Run: headless pygame with SDL's dummy video driver; simulated clock (each Clock.tick advances the game by its frame time, no real sleeping); random seed 0; keys injected as events and as key.get_pressed() state; no mouse input.
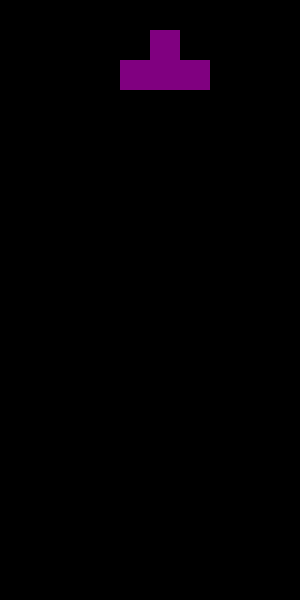
Frame 1 of 4 · flips 1–60 · no input
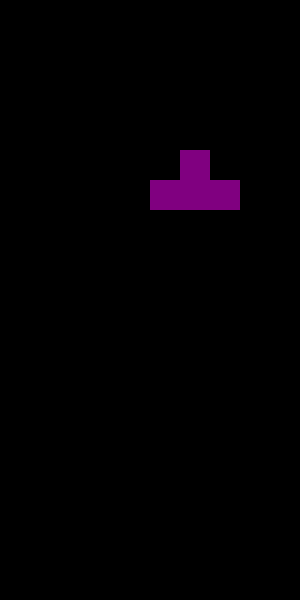
Frame 2 of 4 · flips 61–180 · tapped SPACE, RETURN · held RIGHT (→), D
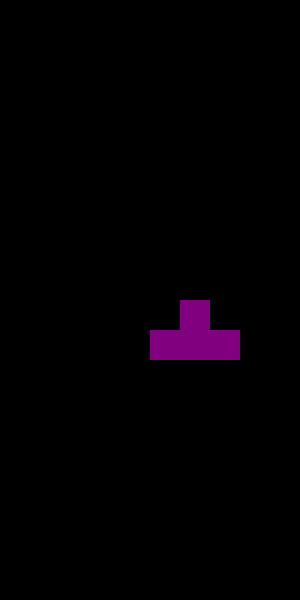
Frame 3 of 4 · flips 181–300 · held DOWN (↓), S
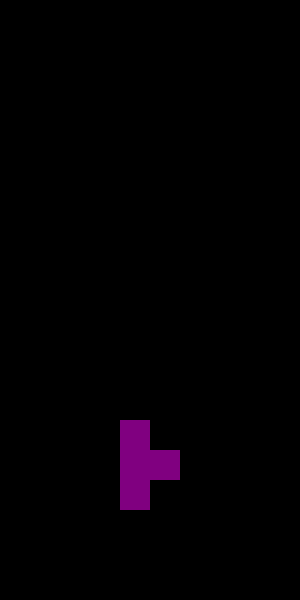
Frame 4 of 4 · flips 301–420 · held LEFT (←), A, UP (↑), W

The pygame program that drew these frames:

import pygame
import random

# 게임 설정
WINDOW_WIDTH, WINDOW_HEIGHT = 300, 600
BLOCK_SIZE = 30
BOARD_WIDTH, BOARD_HEIGHT = WINDOW_WIDTH // BLOCK_SIZE, WINDOW_HEIGHT // BLOCK_SIZE

# 색상 정의
COLORS = [
    (0, 0, 0),      # 빈칸
    (0, 255, 255),  # I
    (0, 0, 255),    # J
    (255, 165, 0),  # L
    (255, 255, 0),  # O
    (0, 255, 0),    # S
    (255, 0, 0),    # Z
    (128, 0, 128),  # T
]

# 테트리스 블록 모양
SHAPES = [
    [[1, 1, 1, 1]],  # I
    [[2, 0, 0], [2, 2, 2]],  # J
    [[0, 0, 3], [3, 3, 3]],  # L
    [[4, 4], [4, 4]],        # O
    [[0, 5, 5], [5, 5, 0]],  # S
    [[6, 6, 0], [0, 6, 6]],  # Z
    [[0, 7, 0], [7, 7, 7]],  # T
]

class Tetromino:
    def __init__(self):
        self.type = random.randint(0, len(SHAPES) - 1)
        self.shape = SHAPES[self.type]
        self.x = BOARD_WIDTH // 2 - len(self.shape[0]) // 2
        self.y = 0

    def rotate(self):
        self.shape = [list(row) for row in zip(*self.shape[::-1])]

def create_board():
    return [[0 for _ in range(BOARD_WIDTH)] for _ in range(BOARD_HEIGHT)]

def check_collision(board, tetromino, dx=0, dy=0, rotated_shape=None):
    shape = rotated_shape if rotated_shape else tetromino.shape
    for y, row in enumerate(shape):
        for x, cell in enumerate(row):
            if cell:
                nx, ny = tetromino.x + x + dx, tetromino.y + y + dy
                if nx < 0 or nx >= BOARD_WIDTH or ny >= BOARD_HEIGHT:
                    return True
                if ny >= 0 and board[ny][nx]:
                    return True
    return False

def merge_board(board, tetromino):
    for y, row in enumerate(tetromino.shape):
        for x, cell in enumerate(row):
            if cell:
                board[tetromino.y + y][tetromino.x + x] = cell

def clear_lines(board):
    new_board = [row for row in board if any(cell == 0 for cell in row)]
    lines_cleared = BOARD_HEIGHT - len(new_board)
    for _ in range(lines_cleared):
        new_board.insert(0, [0 for _ in range(BOARD_WIDTH)])
    return new_board, lines_cleared

def draw_board(screen, board, tetromino):
    for y in range(BOARD_HEIGHT):
        for x in range(BOARD_WIDTH):
            color = COLORS[board[y][x]]
            pygame.draw.rect(screen, color, (x * BLOCK_SIZE, y * BLOCK_SIZE, BLOCK_SIZE, BLOCK_SIZE), 0)
    # 현재 블록 그리기
    for y, row in enumerate(tetromino.shape):
        for x, cell in enumerate(row):
            if cell:
                px = (tetromino.x + x) * BLOCK_SIZE
                py = (tetromino.y + y) * BLOCK_SIZE
                pygame.draw.rect(screen, COLORS[cell], (px, py, BLOCK_SIZE, BLOCK_SIZE), 0)

def main():
    pygame.init()
    screen = pygame.display.set_mode((WINDOW_WIDTH, WINDOW_HEIGHT))
    pygame.display.set_caption("Tetris")
    clock = pygame.time.Clock()

    board = create_board()
    tetromino = Tetromino()
    fall_time = 0
    fall_speed = 500
    score = 0
    running = True

    while running:
        dt = clock.tick()
        fall_time += dt

        for event in pygame.event.get():
            if event.type == pygame.QUIT:
                running = False
            elif event.type == pygame.KEYDOWN:
                if event.key == pygame.K_LEFT:
                    if not check_collision(board, tetromino, dx=-1):
                        tetromino.x -= 1
                elif event.key == pygame.K_RIGHT:
                    if not check_collision(board, tetromino, dx=1):
                        tetromino.x += 1
                elif event.key == pygame.K_DOWN:
                    if not check_collision(board, tetromino, dy=1):
                        tetromino.y += 1
                elif event.key == pygame.K_UP:
                    rotated = [list(row) for row in zip(*tetromino.shape[::-1])]
                    if not check_collision(board, tetromino, rotated_shape=rotated):
                        tetromino.shape = rotated

        if fall_time > fall_speed:
            fall_time = 0
            if not check_collision(board, tetromino, dy=1):
                tetromino.y += 1
            else:
                merge_board(board, tetromino)
                board, lines = clear_lines(board)
                score += lines * 100
                tetromino = Tetromino()
                if check_collision(board, tetromino):
                    running = False  # 게임 오버

        screen.fill((0, 0, 0))
        draw_board(screen, board, tetromino)
        pygame.display.flip()

    print("Game Over! Score:", score)
    pygame.quit()

if __name__ == "__main__":
    main()
